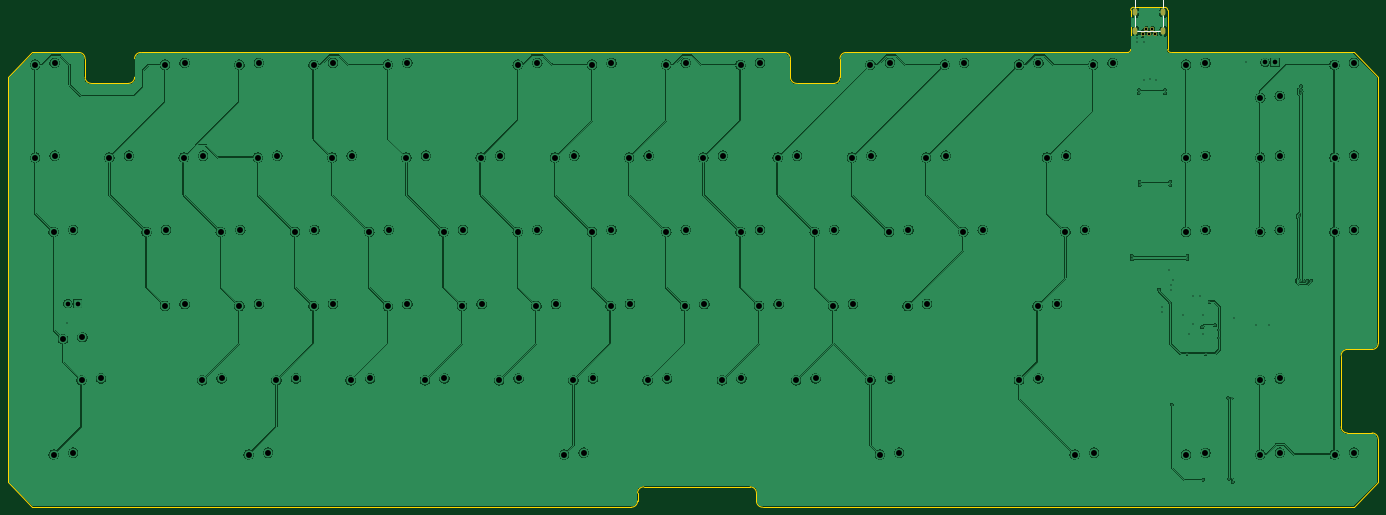
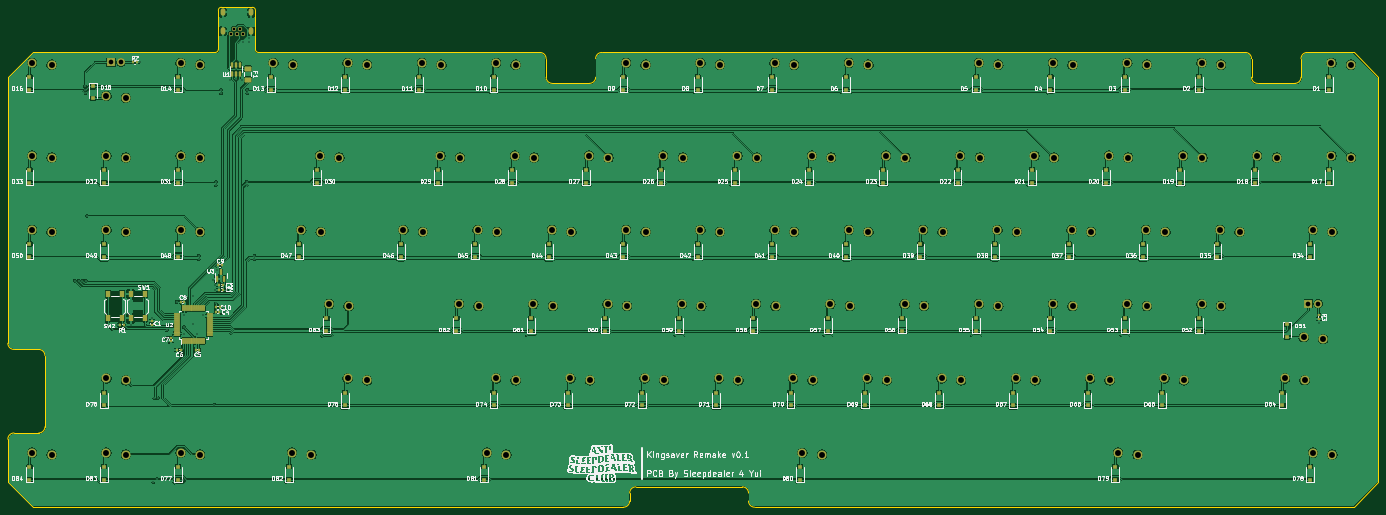
Circuit board: 11 layer files. Board 351.6 x 128.3 mm.
- bottom_copper: pcb-B_Cu.gbl (809309 bytes)
- bottom_mask: pcb-B_Mask.gbs (18350 bytes)
- paste: pcb-B_Paste.gbp (11466 bytes)
- bottom_silk: pcb-B_Silkscreen.gbo (533682 bytes)
- outline: pcb-Edge_Cuts.gm1 (3668 bytes)
- top_copper: pcb-F_Cu.gtl (395757 bytes)
- top_mask: pcb-F_Mask.gts (793 bytes)
- paste: pcb-F_Paste.gtp (465 bytes)
- top_silk: pcb-F_Silkscreen.gto (1058 bytes)
- drill: pcb-NPTH.drl (289 bytes)
- drill: pcb-PTH.drl (5257 bytes)

=== bottom_copper: pcb-B_Cu.gbl (809309 bytes, source omitted) ===
=== bottom_mask: pcb-B_Mask.gbs (18350 bytes, source omitted) ===
=== paste: pcb-B_Paste.gbp (11466 bytes, source omitted) ===
=== bottom_silk: pcb-B_Silkscreen.gbo (533682 bytes, source omitted) ===
=== outline: pcb-Edge_Cuts.gm1 ===
%TF.GenerationSoftware,KiCad,Pcbnew,(6.0.5)*%
%TF.CreationDate,2022-11-05T01:05:16-04:00*%
%TF.ProjectId,TKL,544b4c2e-6b69-4636-9164-5f7063625858,rev?*%
%TF.SameCoordinates,Original*%
%TF.FileFunction,Profile,NP*%
%FSLAX46Y46*%
G04 Gerber Fmt 4.6, Leading zero omitted, Abs format (unit mm)*
G04 Created by KiCad (PCBNEW (6.0.5)) date 2022-11-05 01:05:16*
%MOMM*%
%LPD*%
G01*
G04 APERTURE LIST*
%TA.AperFunction,Profile*%
%ADD10C,0.100000*%
%TD*%
G04 APERTURE END LIST*
D10*
X476218350Y-222489950D02*
G75*
G03*
X475456300Y-221727950I-762050J-50D01*
G01*
X341777468Y-344770482D02*
X369093750Y-344770482D01*
X465931250Y-233316750D02*
G75*
G03*
X466693250Y-232554700I-50J762050D01*
G01*
X466693300Y-222489900D02*
X466693250Y-232554700D01*
X476980250Y-233316700D02*
X523875000Y-233316700D01*
X393700000Y-233316700D02*
G75*
G03*
X392112500Y-234904200I0J-1587500D01*
G01*
X200025000Y-241254200D02*
X209550000Y-241254200D01*
X198437500Y-234904200D02*
X198437500Y-239666700D01*
X392112500Y-234904200D02*
X392112500Y-239666700D01*
X198437500Y-239666700D02*
G75*
G03*
X200025000Y-241254200I1587500J0D01*
G01*
X528637500Y-330947950D02*
X522287500Y-330947950D01*
X338602468Y-349997950D02*
X184943750Y-349997950D01*
X379412500Y-239666700D02*
G75*
G03*
X381000000Y-241254200I1587500J0D01*
G01*
X528637500Y-309516700D02*
G75*
G03*
X530225000Y-307929200I0J1587500D01*
G01*
X370681250Y-348410450D02*
G75*
G03*
X372268750Y-349997950I1587550J50D01*
G01*
X379412500Y-234904200D02*
X379412500Y-239666700D01*
X520700000Y-311104200D02*
X520700000Y-329360450D01*
X476218300Y-232554700D02*
G75*
G03*
X476980250Y-233316700I762000J0D01*
G01*
X530225000Y-239666700D02*
X523875000Y-233316700D01*
X465931250Y-233316700D02*
X393700000Y-233316700D01*
X184943750Y-233316700D02*
X196850000Y-233316700D01*
X467455300Y-221727900D02*
X475456300Y-221727950D01*
X390525000Y-241254200D02*
G75*
G03*
X392112500Y-239666700I0J1587500D01*
G01*
X528637500Y-309516700D02*
X522287500Y-309516700D01*
X530225000Y-307929200D02*
X530225000Y-239666700D01*
X211137500Y-234904200D02*
X211137500Y-239666700D01*
X381000000Y-241254200D02*
X390525000Y-241254200D01*
X476218250Y-232554700D02*
X476218300Y-222489950D01*
X530225000Y-343647950D02*
X530225000Y-332535450D01*
X523875000Y-349997950D02*
X530225000Y-343647950D01*
X467455300Y-221727900D02*
G75*
G03*
X466693300Y-222489900I0J-762000D01*
G01*
X340189968Y-348410450D02*
X340189968Y-346357982D01*
X178593750Y-343647950D02*
X178593750Y-239666700D01*
X370681250Y-346357982D02*
X370681250Y-348410450D01*
X178593750Y-239666700D02*
X184943750Y-233316700D01*
X184943750Y-349997950D02*
X178593750Y-343647950D01*
X520699950Y-329360450D02*
G75*
G03*
X522287500Y-330947950I1587550J50D01*
G01*
X209550000Y-241254200D02*
G75*
G03*
X211137500Y-239666700I0J1587500D01*
G01*
X338602468Y-349997868D02*
G75*
G03*
X340189968Y-348410450I32J1587468D01*
G01*
X379412500Y-234904200D02*
G75*
G03*
X377825000Y-233316700I-1587500J0D01*
G01*
X370681218Y-346357982D02*
G75*
G03*
X369093750Y-344770482I-1587518J-18D01*
G01*
X198437500Y-234904200D02*
G75*
G03*
X196850000Y-233316700I-1587500J0D01*
G01*
X341777468Y-344770468D02*
G75*
G03*
X340189968Y-346357982I32J-1587532D01*
G01*
X212725000Y-233316700D02*
X377825000Y-233316700D01*
X372268750Y-349997950D02*
X523875000Y-349997950D01*
X212725000Y-233316700D02*
G75*
G03*
X211137500Y-234904200I0J-1587500D01*
G01*
X530225050Y-332535450D02*
G75*
G03*
X528637500Y-330947950I-1587550J-50D01*
G01*
X522287500Y-309516700D02*
G75*
G03*
X520700000Y-311104200I0J-1587500D01*
G01*
M02*

=== top_copper: pcb-F_Cu.gtl (395757 bytes, source omitted) ===
=== top_mask: pcb-F_Mask.gts ===
%TF.GenerationSoftware,KiCad,Pcbnew,(6.0.5)*%
%TF.CreationDate,2022-11-05T01:05:16-04:00*%
%TF.ProjectId,TKL,544b4c2e-6b69-4636-9164-5f7063625858,rev?*%
%TF.SameCoordinates,Original*%
%TF.FileFunction,Soldermask,Top*%
%TF.FilePolarity,Negative*%
%FSLAX46Y46*%
G04 Gerber Fmt 4.6, Leading zero omitted, Abs format (unit mm)*
G04 Created by KiCad (PCBNEW (6.0.5)) date 2022-11-05 01:05:16*
%MOMM*%
%LPD*%
G01*
G04 APERTURE LIST*
%ADD10C,1.100000*%
%ADD11O,1.200000X1.900000*%
G04 APERTURE END LIST*
D10*
%TO.C,J1*%
X473055750Y-228466650D03*
X472255750Y-227266650D03*
X471455750Y-228466650D03*
X470655750Y-227266650D03*
X469855750Y-228466650D03*
D11*
X467805750Y-223046650D03*
X475105750Y-227866650D03*
X475105750Y-223046650D03*
X467805750Y-227866650D03*
%TD*%
M02*

=== paste: pcb-F_Paste.gtp ===
%TF.GenerationSoftware,KiCad,Pcbnew,(6.0.5)*%
%TF.CreationDate,2022-11-05T01:05:16-04:00*%
%TF.ProjectId,TKL,544b4c2e-6b69-4636-9164-5f7063625858,rev?*%
%TF.SameCoordinates,Original*%
%TF.FileFunction,Paste,Top*%
%TF.FilePolarity,Positive*%
%FSLAX46Y46*%
G04 Gerber Fmt 4.6, Leading zero omitted, Abs format (unit mm)*
G04 Created by KiCad (PCBNEW (6.0.5)) date 2022-11-05 01:05:16*
%MOMM*%
%LPD*%
G01*
G04 APERTURE LIST*
G04 APERTURE END LIST*
M02*

=== top_silk: pcb-F_Silkscreen.gto ===
%TF.GenerationSoftware,KiCad,Pcbnew,(6.0.5)*%
%TF.CreationDate,2022-11-05T01:05:16-04:00*%
%TF.ProjectId,TKL,544b4c2e-6b69-4636-9164-5f7063625858,rev?*%
%TF.SameCoordinates,Original*%
%TF.FileFunction,Legend,Top*%
%TF.FilePolarity,Positive*%
%FSLAX46Y46*%
G04 Gerber Fmt 4.6, Leading zero omitted, Abs format (unit mm)*
G04 Created by KiCad (PCBNEW (6.0.5)) date 2022-11-05 01:05:16*
%MOMM*%
%LPD*%
G01*
G04 APERTURE LIST*
%ADD10C,0.200000*%
%ADD11C,1.100000*%
%ADD12O,1.200000X1.900000*%
G04 APERTURE END LIST*
D10*
%TO.C,J1*%
X475105750Y-218666650D02*
X467805750Y-218666650D01*
X467805750Y-227866650D02*
X475105750Y-227866650D01*
X467805750Y-218666650D02*
X467805750Y-227866650D01*
X475105750Y-227866650D02*
X475105750Y-218666650D01*
%TD*%
%LPC*%
D11*
%TO.C,J1*%
X473055750Y-228466650D03*
X472255750Y-227266650D03*
X471455750Y-228466650D03*
X470655750Y-227266650D03*
X469855750Y-228466650D03*
D12*
X467805750Y-223046650D03*
X475105750Y-227866650D03*
X475105750Y-223046650D03*
X467805750Y-227866650D03*
%TD*%
M02*

=== drill: pcb-NPTH.drl ===
M48
; DRILL file {KiCad (6.0.5)} date Sat Nov  5 01:05:18 2022
; FORMAT={-:-/ absolute / metric / decimal}
; #@! TF.CreationDate,2022-11-05T01:05:18-04:00
; #@! TF.GenerationSoftware,Kicad,Pcbnew,(6.0.5)
; #@! TF.FileFunction,NonPlated,1,2,NPTH
FMAT,2
METRIC
%
G90
G05
T0
M30

=== drill: pcb-PTH.drl ===
M48
; DRILL file {KiCad (6.0.5)} date Sat Nov  5 01:05:18 2022
; FORMAT={-:-/ absolute / metric / decimal}
; #@! TF.CreationDate,2022-11-05T01:05:18-04:00
; #@! TF.GenerationSoftware,Kicad,Pcbnew,(6.0.5)
; #@! TF.FileFunction,Plated,1,2,PTH
FMAT,2
METRIC
; #@! TA.AperFunction,Plated,PTH,ViaDrill
T1C0.300
; #@! TA.AperFunction,Plated,PTH,ComponentDrill
T2C0.700
; #@! TA.AperFunction,Plated,PTH,ComponentDrill
T3C0.800
; #@! TA.AperFunction,Plated,PTH,ComponentDrill
T4C1.200
; #@! TA.AperFunction,Plated,PTH,ComponentDrill
T5C1.524
%
G90
G05
T1
X193.802Y-302.786
X466.962Y-285.532
X466.962Y-286.421
X468.344Y-229.602
X468.344Y-230.745
X468.789Y-242.873
X468.789Y-243.762
X468.979Y-266.495
X468.979Y-267.384
X469.995Y-230.745
X470.186Y-240.27
X471.71Y-240.016
X473.234Y-240.397
X473.964Y-294.15
X474.853Y-298.722
X474.853Y-299.865
X475.52Y-242.873
X475.52Y-243.762
X476.631Y-289.07
X476.853Y-266.495
X476.853Y-267.384
X476.885Y-297.706
X477.012Y-293.007
X477.012Y-294.15
X477.329Y-323.667
X477.52Y-291.61
X480.06Y-300.754
X481.076Y-310.66
X481.266Y-285.514
X481.266Y-286.403
X481.584Y-305.58
X482.6Y-303.04
X482.724Y-295.801
X484.476Y-295.801
X485.013Y-303.802
X485.14Y-300.754
X485.14Y-305.58
X485.299Y-342.949
X485.902Y-310.66
X486.918Y-297.325
X488.315Y-303.29
X489.458Y-304.543
X489.458Y-306.596
X491.712Y-321.994
X491.966Y-342.717
X492.601Y-321.994
X492.855Y-343.516
X493.268Y-301.389
X496.189Y-235.857
X498.729Y-303.167
X502.285Y-303.294
X509.909Y-275.258
X510.254Y-291.895
X510.308Y-243.654
X510.381Y-242.842
X510.413Y-241.953
X511.143Y-291.895
X512.065Y-291.907
X513.08Y-291.864
T2
X469.856Y-228.467
X470.656Y-227.267
X471.456Y-228.467
X472.256Y-227.267
X473.056Y-228.467
T4
X193.992Y-297.773
X196.532Y-297.773
X501.174Y-235.86
X503.714Y-235.86
T5
X185.619Y-236.46
X185.619Y-260.273
X190.381Y-279.323
X190.381Y-336.473
X190.619Y-235.96
X190.619Y-259.773
X192.762Y-306.873
X195.381Y-278.823
X195.381Y-335.973
X197.525Y-317.423
X197.762Y-306.373
X202.525Y-316.923
X204.669Y-260.273
X209.669Y-259.773
X214.194Y-279.323
X218.956Y-236.46
X218.956Y-298.373
X219.194Y-278.823
X223.719Y-260.273
X223.956Y-235.96
X223.956Y-297.873
X228.481Y-317.423
X228.719Y-259.773
X233.244Y-279.323
X233.481Y-316.923
X238.006Y-236.46
X238.006Y-298.373
X238.244Y-278.823
X240.387Y-336.473
X242.769Y-260.273
X243.006Y-235.96
X243.006Y-297.873
X245.387Y-335.973
X247.531Y-317.423
X247.769Y-259.773
X252.294Y-279.323
X252.531Y-316.923
X257.056Y-236.46
X257.056Y-298.373
X257.294Y-278.823
X261.819Y-260.273
X262.056Y-235.96
X262.056Y-297.873
X266.581Y-317.423
X266.819Y-259.773
X271.344Y-279.323
X271.581Y-316.923
X276.106Y-236.46
X276.106Y-298.373
X276.344Y-278.823
X280.869Y-260.273
X281.106Y-235.96
X281.106Y-297.873
X285.631Y-317.423
X285.869Y-259.773
X290.394Y-279.323
X290.631Y-316.923
X295.156Y-298.373
X295.394Y-278.823
X299.919Y-260.273
X300.156Y-297.873
X304.681Y-317.423
X304.919Y-259.773
X309.444Y-236.46
X309.444Y-279.323
X309.681Y-316.923
X314.206Y-298.373
X314.444Y-235.96
X314.444Y-278.823
X318.969Y-260.273
X319.206Y-297.873
X321.35Y-336.473
X323.731Y-317.423
X323.969Y-259.773
X326.35Y-335.973
X328.494Y-236.46
X328.494Y-279.323
X328.731Y-316.923
X333.256Y-298.373
X333.494Y-235.96
X333.494Y-278.823
X338.019Y-260.273
X338.256Y-297.873
X342.781Y-317.423
X343.019Y-259.773
X347.544Y-236.46
X347.544Y-279.323
X347.781Y-316.923
X352.306Y-298.373
X352.544Y-235.96
X352.544Y-278.823
X357.069Y-260.273
X357.306Y-297.873
X361.831Y-317.423
X362.069Y-259.773
X366.594Y-236.46
X366.594Y-279.323
X366.831Y-316.923
X371.356Y-298.373
X371.594Y-235.96
X371.594Y-278.823
X376.119Y-260.273
X376.356Y-297.873
X380.881Y-317.423
X381.119Y-259.773
X385.644Y-279.323
X385.881Y-316.923
X390.406Y-298.373
X390.644Y-278.823
X395.169Y-260.273
X395.406Y-297.873
X399.931Y-236.46
X399.931Y-317.423
X400.169Y-259.773
X402.312Y-336.473
X404.694Y-279.323
X404.931Y-235.96
X404.931Y-316.923
X407.312Y-335.973
X409.456Y-298.373
X409.694Y-278.823
X414.219Y-260.273
X414.456Y-297.873
X418.981Y-236.46
X419.219Y-259.773
X423.744Y-279.323
X423.981Y-235.96
X428.744Y-278.823
X438.031Y-236.46
X438.031Y-317.423
X442.794Y-298.373
X443.031Y-235.96
X443.031Y-316.923
X445.175Y-260.273
X447.794Y-297.873
X449.938Y-279.323
X450.175Y-259.773
X452.319Y-336.473
X454.938Y-278.823
X457.081Y-236.46
X457.319Y-335.973
X462.081Y-235.96
X480.894Y-236.46
X480.894Y-260.273
X480.894Y-279.323
X480.894Y-336.473
X485.894Y-235.96
X485.894Y-259.773
X485.894Y-278.823
X485.894Y-335.973
X499.944Y-244.96
X499.944Y-260.273
X499.944Y-279.323
X499.944Y-317.423
X499.944Y-336.473
X504.944Y-244.46
X504.944Y-259.773
X504.944Y-278.823
X504.944Y-316.923
X504.944Y-335.973
X518.994Y-236.46
X518.994Y-260.273
X518.994Y-279.323
X518.994Y-336.473
X523.994Y-235.96
X523.994Y-259.773
X523.994Y-278.823
X523.994Y-335.973
T3
G00X467.806Y-223.397
M15
G01X467.806Y-222.697
M16
G05
G00X467.806Y-228.217
M15
G01X467.806Y-227.517
M16
G05
G00X475.106Y-223.397
M15
G01X475.106Y-222.697
M16
G05
G00X475.106Y-228.217
M15
G01X475.106Y-227.517
M16
G05
T0
M30

